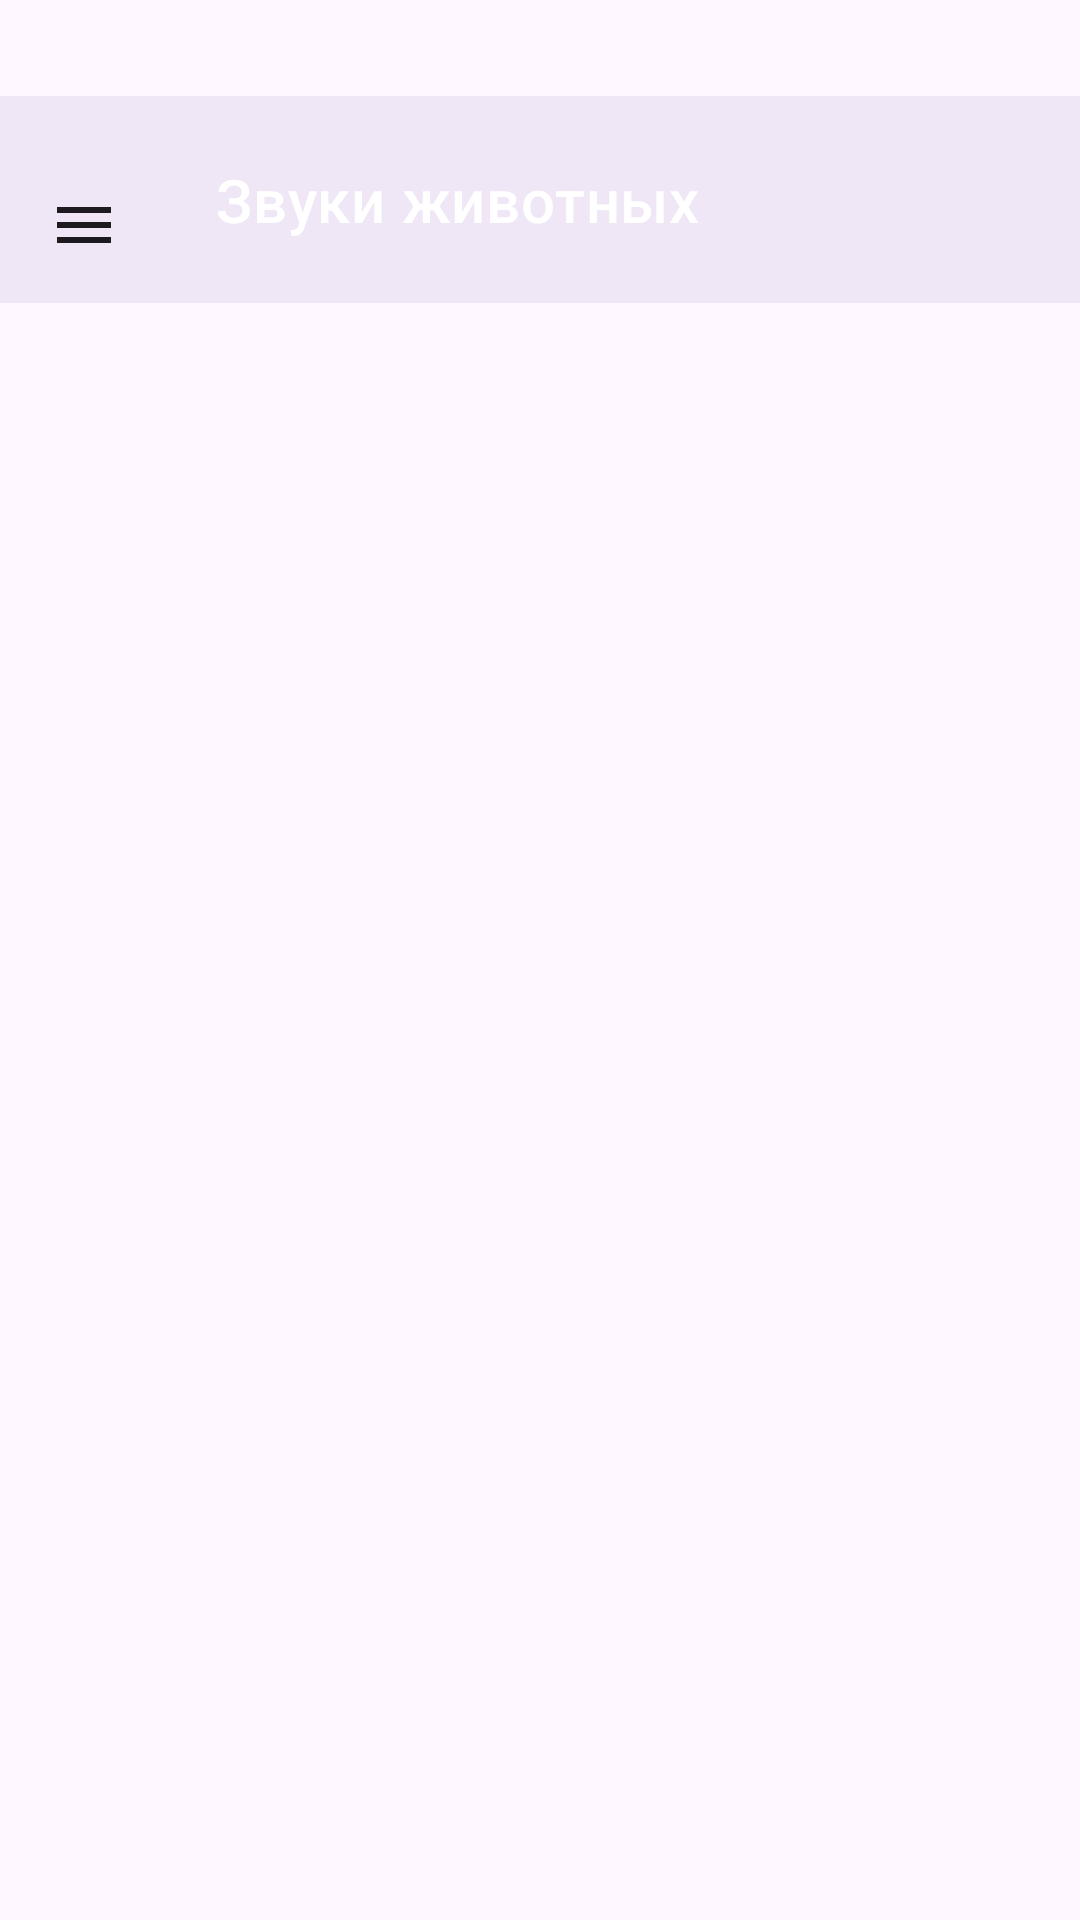

Produce the Android XML layout that renders to this screen, including the resource entries it uses.
<!-- AndroidManifest.xml: application theme Theme.AnimalSounds -->
<!-- res/layout/activity_main.xml -->
<?xml version="1.0" encoding="utf-8"?>
<androidx.constraintlayout.widget.ConstraintLayout xmlns:android="http://schemas.android.com/apk/res/android"
    xmlns:app="http://schemas.android.com/apk/res-auto"
    xmlns:tools="http://schemas.android.com/tools"
    android:id="@+id/main"
    android:layout_width="match_parent"
    android:layout_height="match_parent"
    tools:context=".MainActivity">

    <com.google.android.material.appbar.MaterialToolbar
        android:id="@+id/materialToolbar"
        style="@style/Widget.Material3.TopAppBar"
        android:layout_width="0dp"
        android:layout_height="69dp"
        android:layout_marginTop="32dp"
        android:paddingTop="15dp"
        android:paddingBottom="15dp"
        app:layout_constraintEnd_toEndOf="parent"
        app:layout_constraintStart_toStartOf="parent"
        app:layout_constraintTop_toTopOf="parent"
        app:navigationIcon="@drawable/ic_menu"
        app:background="@drawable/wallpaper"
        app:title="Звуки животных"
        app:titleTextColor="?attr/colorOnPrimary" />

    <GridView
        android:id="@+id/gridView"
        android:layout_width="0dp"
        android:layout_height="0dp"
        android:numColumns="3"
        app:layout_constraintBottom_toBottomOf="parent"
        app:layout_constraintEnd_toEndOf="parent"
        app:layout_constraintStart_toStartOf="parent"
        app:layout_constraintTop_toBottomOf="@+id/materialToolbar"
        tools:listitem="@layout/custom_layout" />


</androidx.constraintlayout.widget.ConstraintLayout>
<!-- res/layout/custom_layout.xml (included above) -->
<?xml version="1.0" encoding="utf-8"?>
<androidx.constraintlayout.widget.ConstraintLayout xmlns:android="http://schemas.android.com/apk/res/android"
    xmlns:app="http://schemas.android.com/apk/res-auto"
    xmlns:tools="http://schemas.android.com/tools"
    android:layout_width="wrap_content"
    android:layout_height="wrap_content">

    <de.hdodenhof.circleimageview.CircleImageView
        android:id="@+id/animalImage"
        android:layout_width="90dp"
        android:layout_height="90dp"
        android:layout_marginStart="16dp"
        android:layout_marginTop="16dp"
        android:src="@drawable/cow"
        app:civ_border_color="#FF000000"
        app:civ_border_width="2dp"
        app:layout_constraintStart_toStartOf="parent"
        app:layout_constraintTop_toTopOf="parent" />

    <TextView
        android:id="@+id/animalName"
        android:layout_width="wrap_content"
        android:layout_height="wrap_content"
        android:layout_marginStart="16dp"
        android:layout_marginTop="12dp"
        android:text="Animal name"
        android:textColor="@color/white"
        android:textSize="18sp"
        app:layout_constraintStart_toStartOf="parent"
        app:layout_constraintTop_toBottomOf="@+id/animalImage" />

</androidx.constraintlayout.widget.ConstraintLayout>
<!-- resources referenced by this layout -->
<resources>
  <!-- drawable cow: png bitmap (drawable, 361281 bytes) -->
  <!-- drawable ic_menu (drawable) -->
  <?xml version="1.0" encoding="utf-8"?>
  <vector xmlns:android="http://schemas.android.com/apk/res/android"
      android:width="24dp"
      android:height="24dp"
      android:viewportWidth="24"
      android:viewportHeight="24">
      <path
          android:fillColor="@android:color/white"
          android:pathData="M3,18h18v-2H3v2zm0,-5h18v-2H3v2zm0,-7v2h18V6H3z"/>
  </vector>
  <style name="Widget.Material3.TopAppBar" parent="Widget.MaterialComponents.Toolbar">
          <item name="android:background">?attr/colorSurface</item>
          <item name="android:elevation">4dp</item>
          <item name="android:titleTextAppearance">@style/TextAppearance.Material3.TitleLarge</item>
          <item name="navigationIconTint">?attr/colorOnSurface</item>
      </style>
  <style name="Theme.AnimalSounds" parent="Base.Theme.AnimalSounds" />
  <style name="Base.Theme.AnimalSounds" parent="Theme.Material3.DayNight.NoActionBar">
          
          
      </style>
  <!-- not gathered from this repository: default colours our renderer supplied (Android Studio template values) -->
  <color name="white">#FFFFFFFF</color>
</resources>
